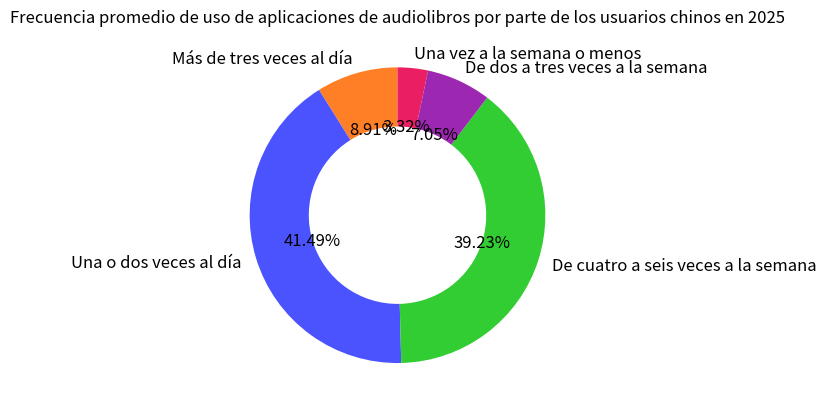

Reproduce this figure in Python.
import matplotlib.pyplot as plt

# Datos
etiquetas = ["Más de tres veces al día", "Una o dos veces al día", "De cuatro a seis veces a la semana", "De dos a tres veces a la semana", "Una vez a la semana o menos"]
tamaños = [8.91, 41.49, 39.23, 7.05, 3.32]
# Colores correspondientes
colores = ['#FF7F27', '#4B53FF', '#32CD32', '#9C27B0', '#E91E63']

fig, ax = plt.subplots()
# Dibujar un gráfico de donut, wedgeprops establece el ancho del donut
porciones, textos, textos_automaticos = ax.pie(tamaños, labels=etiquetas, colors=colores, autopct="%1.2f%%",
                                  startangle=90, wedgeprops={"width": 0.4})

# Establecer el título
ax.set_title("Frecuencia promedio de uso de aplicaciones de audiolibros por parte de los usuarios chinos en 2025")

# Ajustar el tamaño y el color del texto de anotación (opcional)
for texto in textos + textos_automaticos:
    texto.set_fontsize(12)

plt.show()
